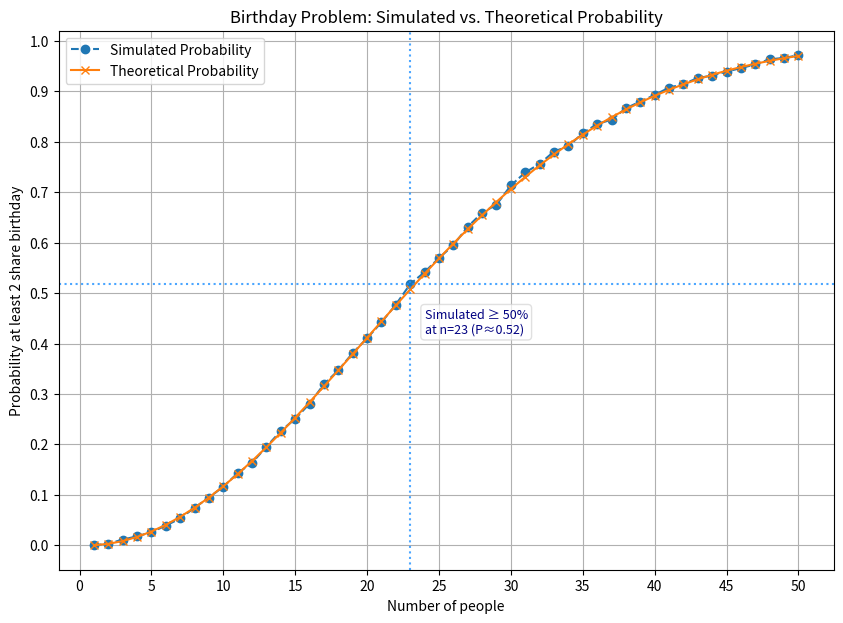

The matplotlib source for this figure:
import matplotlib.pyplot as plt
import numpy as np


def simulate_birthday_problem(trials=10000, group_size_limit=60):
    probabilities = []
    group_sizes = []

    for group_size in range(1, group_size_limit + 1):
        successful_trials_count = 0
        for _ in range(trials):
            # choose a random day for each person in the group
            # assuming each birhday is equally likely
            people = np.random.randint(1, 366, group_size)
            distinct_birthdays = np.unique(people)

            # If the number of distinct birthdays is less than the total group size,
            # it means at least one shared birthday exists in this group.
            if len(distinct_birthdays) < group_size:
                successful_trials_count += 1

        probability = successful_trials_count / trials
        probabilities.append(probability)
        group_sizes.append(group_size)

    return group_sizes, probabilities


def calculate_theoretical_probabilites(group_size_limit=60):
    theoretical_probabilities = []
    group_sizes_theoretical = []

    for n in range(1, group_size_limit + 1):
        if n > 365:  # If more people than days, probability of a shared birthday is 1
            prob_no_shared_birthday = 0.0
        else:
            # Calculate P(all birthdays are different)
            # P = (365/365) * (364/365) * (363/365) * ... * ((365-n+1)/365)
            prob_no_shared_birthday = 1.0
            for i in range(n):
                prob_no_shared_birthday *= (365.0 - i) / 365.0

        # Probability of at least one shared birthday is 1 - P(all birthdays are different)
        prob_at_least_one_shared = 1.0 - prob_no_shared_birthday
        theoretical_probabilities.append(prob_at_least_one_shared)
        group_sizes_theoretical.append(n)

    return group_sizes_theoretical, theoretical_probabilities


def main():
    group_size = 50
    simulation_trials = 10000

    # statistical trials
    group_sizes_sim, probabilities_sim = simulate_birthday_problem(
        trials=simulation_trials, group_size_limit=group_size
    )

    # theoretical calculation
    group_sizes_th, probabilities_th = calculate_theoretical_probabilites(group_size)

    plt.figure(figsize=(10, 7))

    # plot simulated values
    plt.plot(
        group_sizes_sim,
        probabilities_sim,
        label="Simulated Probability",
        marker="o",
        linestyle="--",
    )

    # plot theoretical values
    plt.plot(
        group_sizes_th,
        probabilities_th,
        label="Theoretical Probability",
        marker="x",
        linestyle="-",
    )

    plt.xlabel("Number of people")
    plt.ylabel("Probability at least 2 share birthday")
    plt.title("Birthday Problem: Simulated vs. Theoretical Probability")

    plt.grid(True)  # Add a grid for easier reading
    # 1.1 because arange(stop) is not inclusive
    plt.yticks(np.arange(0, 1.1, 0.1))  # Set y-axis ticks at 0.1 intervals
    # group_size + 5 because arange(stop) is not inclusive
    plt.xticks(np.arange(0, group_size + 5, 5))  # Set x-axis ticks at 5 intervals
    plt.legend()  # Add a legend to distinguish the lines

    sim_crossed_50 = False
    for i, prob_sim in enumerate(probabilities_sim):
        if prob_sim >= 0.5 and not sim_crossed_50:
            n_sim_cross = group_sizes_sim[i]
            p_sim_cross = probabilities_sim[i]

            # Add vertical and horizontal lines
            plt.axvline(
                x=n_sim_cross,
                color="dodgerblue",
                linestyle=":",
                linewidth=1.5,
                alpha=0.8,
            )
            plt.axhline(
                y=p_sim_cross,
                color="dodgerblue",
                linestyle=":",
                linewidth=1.5,
                alpha=0.8,
            )

            # Annotation text
            text_label = f"Simulated ≥ 50%\nat n={n_sim_cross} (P≈{p_sim_cross:.2f})"

            # Position the text always below the 0.5 mark
            x_offset = 1
            y_position = 0.5 - 0.03

            plt.text(
                n_sim_cross + x_offset,
                y_position,
                text_label,
                color="navy",
                fontsize=9,
                bbox=dict(
                    facecolor="white",
                    alpha=0.7,
                    edgecolor="lightgrey",
                    boxstyle="round,pad=0.3",
                ),
                verticalalignment="top",  # Align text box's top to y_position
                horizontalalignment="left",
            )

            sim_crossed_50 = True  # Ensure we only mark the first crossing
            break  # Exit loop once the first crossing is found and marked

    plt.show()


if __name__ == "__main__":
    main()
